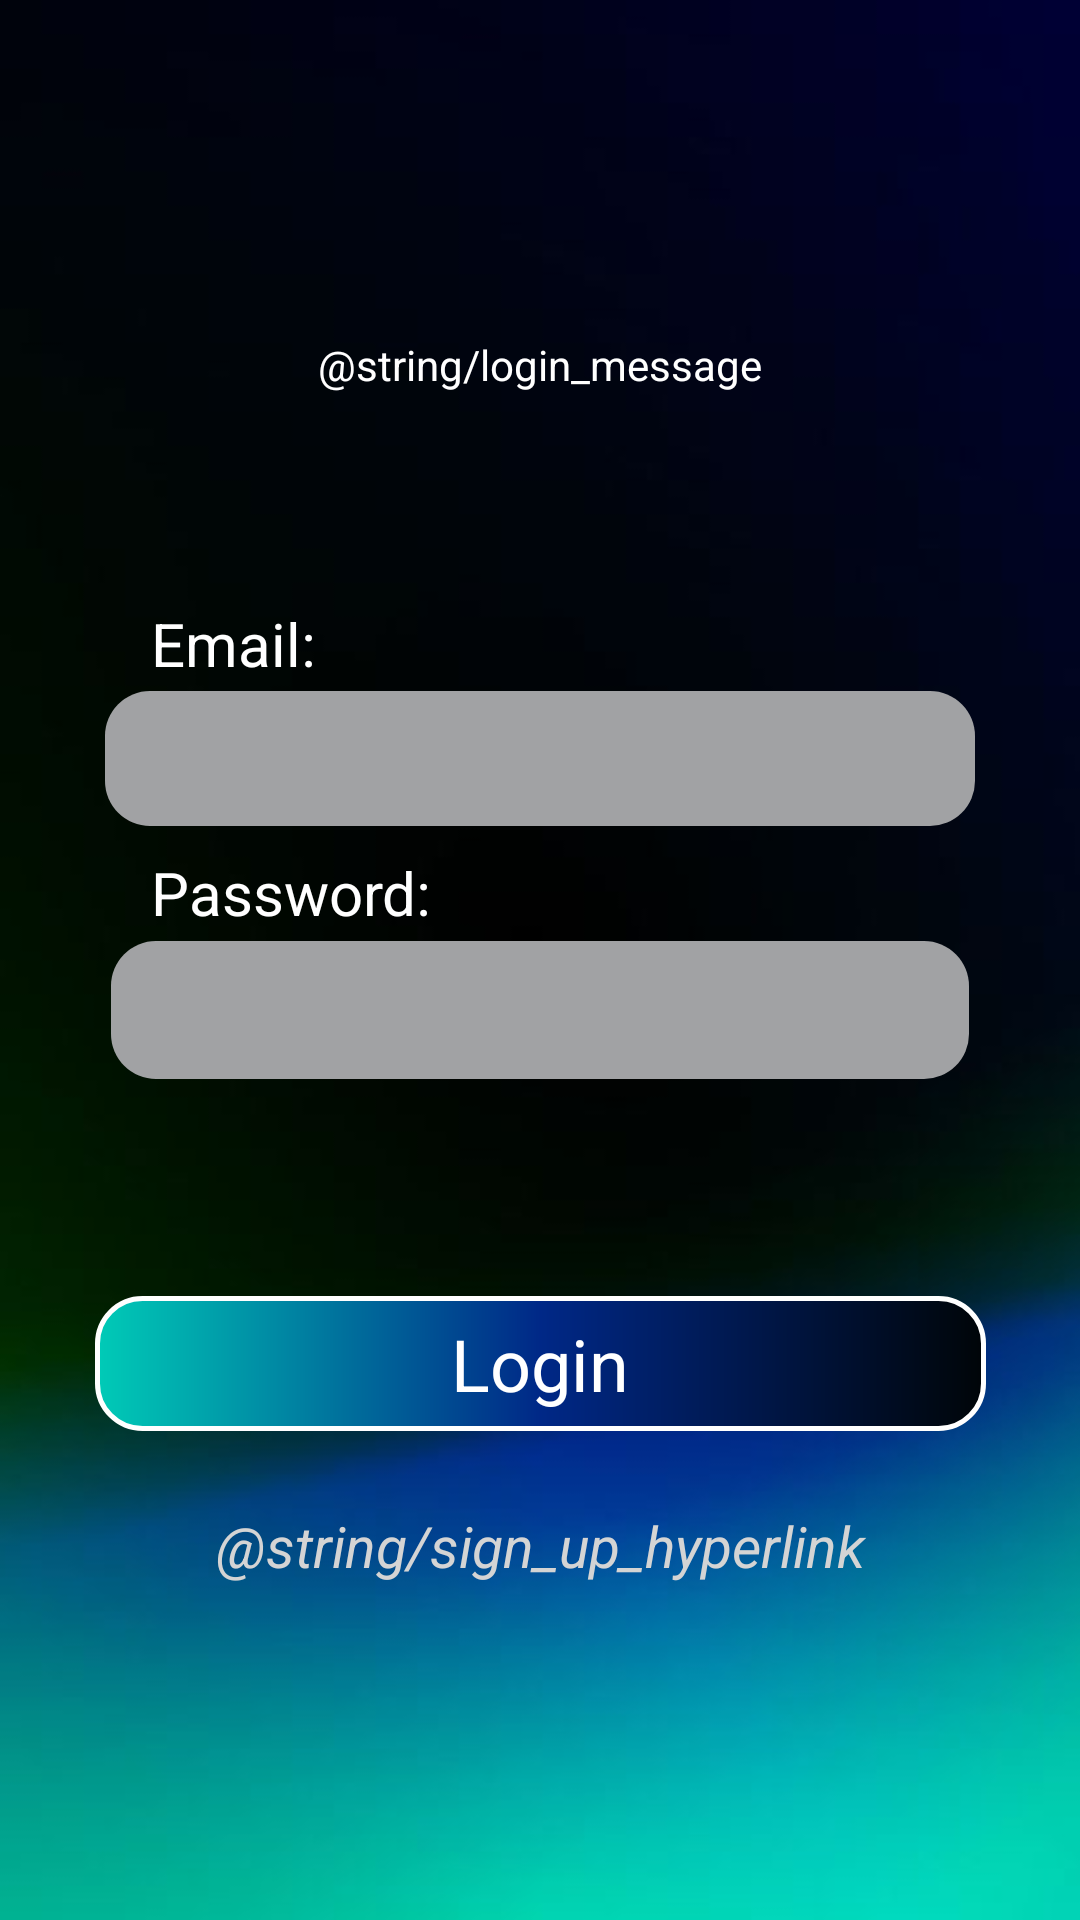

Here is an Android app screen rendered from its layout file. Give the layout XML and the strings, colors and styles it references.
<!-- AndroidManifest.xml: application theme Theme.Studie -->
<!-- res/layout/login.xml -->
<?xml version="1.0" encoding="utf-8"?>
<androidx.constraintlayout.widget.ConstraintLayout xmlns:android="http://schemas.android.com/apk/res/android"
    xmlns:app="http://schemas.android.com/apk/res-auto"
    xmlns:tools="http://schemas.android.com/tools"
    android:id="@+id/login"
    android:layout_width="match_parent"
    android:layout_height="match_parent"
    android:background="@drawable/background">

    <EditText
        android:id="@+id/editTextText5"
        android:layout_width="0dp"
        android:layout_height="0dp"
        android:background="@color/Transparent"
        android:inputType="text"
        android:shadowColor="@color/Transparent"
        app:layout_constraintBottom_toTopOf="@+id/guideline17"
        app:layout_constraintEnd_toStartOf="@+id/guideline2"
        app:layout_constraintStart_toStartOf="@+id/guideline"
        app:layout_constraintTop_toTopOf="@+id/guideline18" />

    <ImageButton
        android:id="@+id/button_log_in"
        android:layout_width="wrap_content"
        android:layout_height="wrap_content"
        android:background="@drawable/button"
        app:layout_constraintBottom_toTopOf="@+id/guideline4"
        app:layout_constraintEnd_toStartOf="@+id/guideline2"
        app:layout_constraintStart_toStartOf="@+id/guideline"
        app:layout_constraintTop_toTopOf="@+id/guideline3" />

    <androidx.constraintlayout.widget.Guideline
        android:id="@+id/guideline"
        android:layout_width="wrap_content"
        android:layout_height="wrap_content"
        android:orientation="vertical"
        app:layout_constraintGuide_percent="0.14" />

    <androidx.constraintlayout.widget.Guideline
        android:id="@+id/guideline2"
        android:layout_width="wrap_content"
        android:layout_height="wrap_content"
        android:orientation="vertical"
        app:layout_constraintGuide_percent="0.86" />

    <androidx.constraintlayout.widget.Guideline
        android:id="@+id/guideline3"
        android:layout_width="wrap_content"
        android:layout_height="wrap_content"
        android:orientation="horizontal"
        app:layout_constraintGuide_percent="0.68" />

    <androidx.constraintlayout.widget.Guideline
        android:id="@+id/guideline20"
        android:layout_width="wrap_content"
        android:layout_height="wrap_content"
        android:orientation="horizontal"
        app:layout_constraintGuide_percent="0.44" />

    <androidx.constraintlayout.widget.Guideline
        android:id="@+id/guideline25"
        android:layout_width="wrap_content"
        android:layout_height="wrap_content"
        android:orientation="horizontal"
        app:layout_constraintGuide_percent="0.31" />

    <androidx.constraintlayout.widget.Guideline
        android:id="@+id/guideline21"
        android:layout_width="wrap_content"
        android:layout_height="wrap_content"
        android:orientation="horizontal"
        app:layout_constraintGuide_percent="0.24" />

    <androidx.constraintlayout.widget.Guideline
        android:id="@+id/guideline22"
        android:layout_width="wrap_content"
        android:layout_height="wrap_content"
        android:orientation="horizontal"
        app:layout_constraintGuide_percent="0.14" />

    <androidx.constraintlayout.widget.Guideline
        android:id="@+id/guideline23"
        android:layout_width="wrap_content"
        android:layout_height="wrap_content"
        android:orientation="horizontal"
        app:layout_constraintGuide_percent="0.49" />

    <androidx.constraintlayout.widget.Guideline
        android:id="@+id/guideline4"
        android:layout_width="wrap_content"
        android:layout_height="wrap_content"
        android:orientation="horizontal"
        app:layout_constraintGuide_percent="0.74" />

    <androidx.constraintlayout.widget.Guideline
        android:id="@+id/guideline18"
        android:layout_width="wrap_content"
        android:layout_height="wrap_content"
        android:orientation="horizontal"
        app:layout_constraintGuide_percent="0.77" />

    <androidx.constraintlayout.widget.Guideline
        android:id="@+id/guideline26"
        android:layout_width="wrap_content"
        android:layout_height="wrap_content"
        android:orientation="horizontal"
        app:layout_constraintGuide_percent="0.84" />

    <androidx.constraintlayout.widget.Guideline
        android:id="@+id/guideline5"
        android:layout_width="wrap_content"
        android:layout_height="wrap_content"
        android:orientation="horizontal"
        app:layout_constraintGuide_percent="0.36" />

    <androidx.constraintlayout.widget.Guideline
        android:id="@+id/guideline6"
        android:layout_width="wrap_content"
        android:layout_height="wrap_content"
        android:orientation="horizontal"
        app:layout_constraintGuide_percent="0.43" />

    <androidx.constraintlayout.widget.Guideline
        android:id="@+id/guideline17"
        android:layout_width="wrap_content"
        android:layout_height="wrap_content"
        android:orientation="horizontal"
        app:layout_constraintGuide_percent="0.56" />

    <TextView
        android:id="@+id/textView"
        android:layout_width="wrap_content"
        android:layout_height="wrap_content"
        android:text="Login"
        android:textColor="@color/white"
        android:textSize="24sp"
        app:layout_constraintBottom_toTopOf="@+id/guideline4"
        app:layout_constraintEnd_toStartOf="@+id/guideline2"
        app:layout_constraintStart_toStartOf="@+id/guideline"
        app:layout_constraintTop_toTopOf="@+id/guideline3" />

    <TextView
        android:id="@+id/hyperlink_to_signup"
        android:layout_width="0dp"
        android:layout_height="0dp"
        android:clickable="true"
        android:gravity="center"
        android:text="@string/sign_up_hyperlink"
        android:textAlignment="center"
        android:textColor="#d4d4d4"
        android:textSize="19sp"
        android:textStyle="italic"
        app:layout_constraintBottom_toTopOf="@+id/guideline26"
        app:layout_constraintEnd_toStartOf="@+id/guideline2"
        app:layout_constraintHorizontal_bias="0.0"
        app:layout_constraintStart_toStartOf="@+id/guideline"
        app:layout_constraintTop_toTopOf="@+id/guideline18"
        app:layout_constraintVertical_bias="0.0" />

    <TextView
        android:id="@+id/textView7"
        android:layout_width="0dp"
        android:layout_height="wrap_content"
        android:text="Email:"
        android:textColor="@color/white"
        android:textSize="20sp"
        app:layout_constraintBottom_toTopOf="@+id/guideline5"
        app:layout_constraintEnd_toStartOf="@+id/guideline2"
        app:layout_constraintStart_toStartOf="@+id/guideline"
        app:layout_constraintTop_toTopOf="@+id/guideline25" />

    <TextView
        android:id="@+id/textView8"
        android:layout_width="0dp"
        android:layout_height="wrap_content"
        android:text="Password:"
        android:textColor="@color/white"
        android:textSize="20sp"
        app:layout_constraintBottom_toTopOf="@+id/guideline23"
        app:layout_constraintEnd_toStartOf="@+id/guideline2"
        app:layout_constraintStart_toStartOf="@+id/guideline"
        app:layout_constraintTop_toTopOf="@+id/guideline20" />

    <TextView
        android:id="@+id/textView5"
        android:layout_width="wrap_content"
        android:layout_height="wrap_content"
        android:text="@string/login_message"
        android:textAlignment="center"
        android:textColor="@color/white"
        app:layout_constraintBottom_toTopOf="@+id/guideline21"
        app:layout_constraintEnd_toStartOf="@+id/guideline2"
        app:layout_constraintStart_toStartOf="@+id/guideline"
        app:layout_constraintTop_toTopOf="@+id/guideline22" />

    <EditText
        android:id="@+id/login_input_email"
        android:layout_width="290dp"
        android:layout_height="45dp"
        android:background="@drawable/text_box"
        android:ems="10"
        android:inputType="textEmailAddress"
        app:layout_constraintBottom_toTopOf="@+id/guideline6"
        app:layout_constraintEnd_toStartOf="@+id/guideline2"
        app:layout_constraintStart_toStartOf="@+id/guideline"
        app:layout_constraintTop_toTopOf="@+id/guideline5" />

    <EditText
        android:id="@+id/login_input_password"
        android:layout_width="286dp"
        android:layout_height="46dp"
        android:background="@drawable/text_box"
        android:ems="10"
        android:inputType="textPassword"
        app:layout_constraintEnd_toStartOf="@+id/guideline2"
        app:layout_constraintStart_toStartOf="@+id/guideline"
        app:layout_constraintTop_toTopOf="@+id/guideline23" />

</androidx.constraintlayout.widget.ConstraintLayout>
<!-- resources referenced by this layout -->
<resources>
  <color name="Transparent">#00000000</color>
  <color name="white">#FFFFFFFF</color>
  <!-- drawable background: jpg bitmap (drawable, 14207 bytes) -->
  <!-- drawable button (drawable) -->
  <?xml version="1.0" encoding="utf-8"?>
  <shape xmlns:android="http://schemas.android.com/apk/res/android"
      android:shape="rectangle" >
  
      
      <gradient
          android:startColor="#000508"
          android:centerColor="#002887"
          android:endColor="#00CBB7"
          android:angle="180"/>
      <stroke android:width="5px" android:color="#FFFFFF" />
  
      
      <size
          android:width="297dp"
          android:height="45dp"/>
  
      
      <corners
          android:topLeftRadius="15dp"
          android:topRightRadius="15dp"
          android:bottomLeftRadius="15dp"
          android:bottomRightRadius="15dp"/>
  </shape>
  <!-- drawable text_box (drawable) -->
  <?xml version="1.0" encoding="utf-8"?>
  <shape xmlns:android="http://schemas.android.com/apk/res/android"
      android:shape="rectangle" >
  
      
      <solid
          android:color="#A1A2A4"/>
  
      
      <size
          android:width="297dp"
          android:height="55dp"/>
  
      
      <corners
          android:topLeftRadius="15dp"
          android:topRightRadius="15dp"
          android:bottomLeftRadius="15dp"
          android:bottomRightRadius="15dp"/>
  </shape>
  <style name="Theme.Studie" parent="Base.Theme.Studie" />
  <style name="Base.Theme.Studie" parent="Theme.Material3.DayNight.NoActionBar">
          
          
      </style>
</resources>
